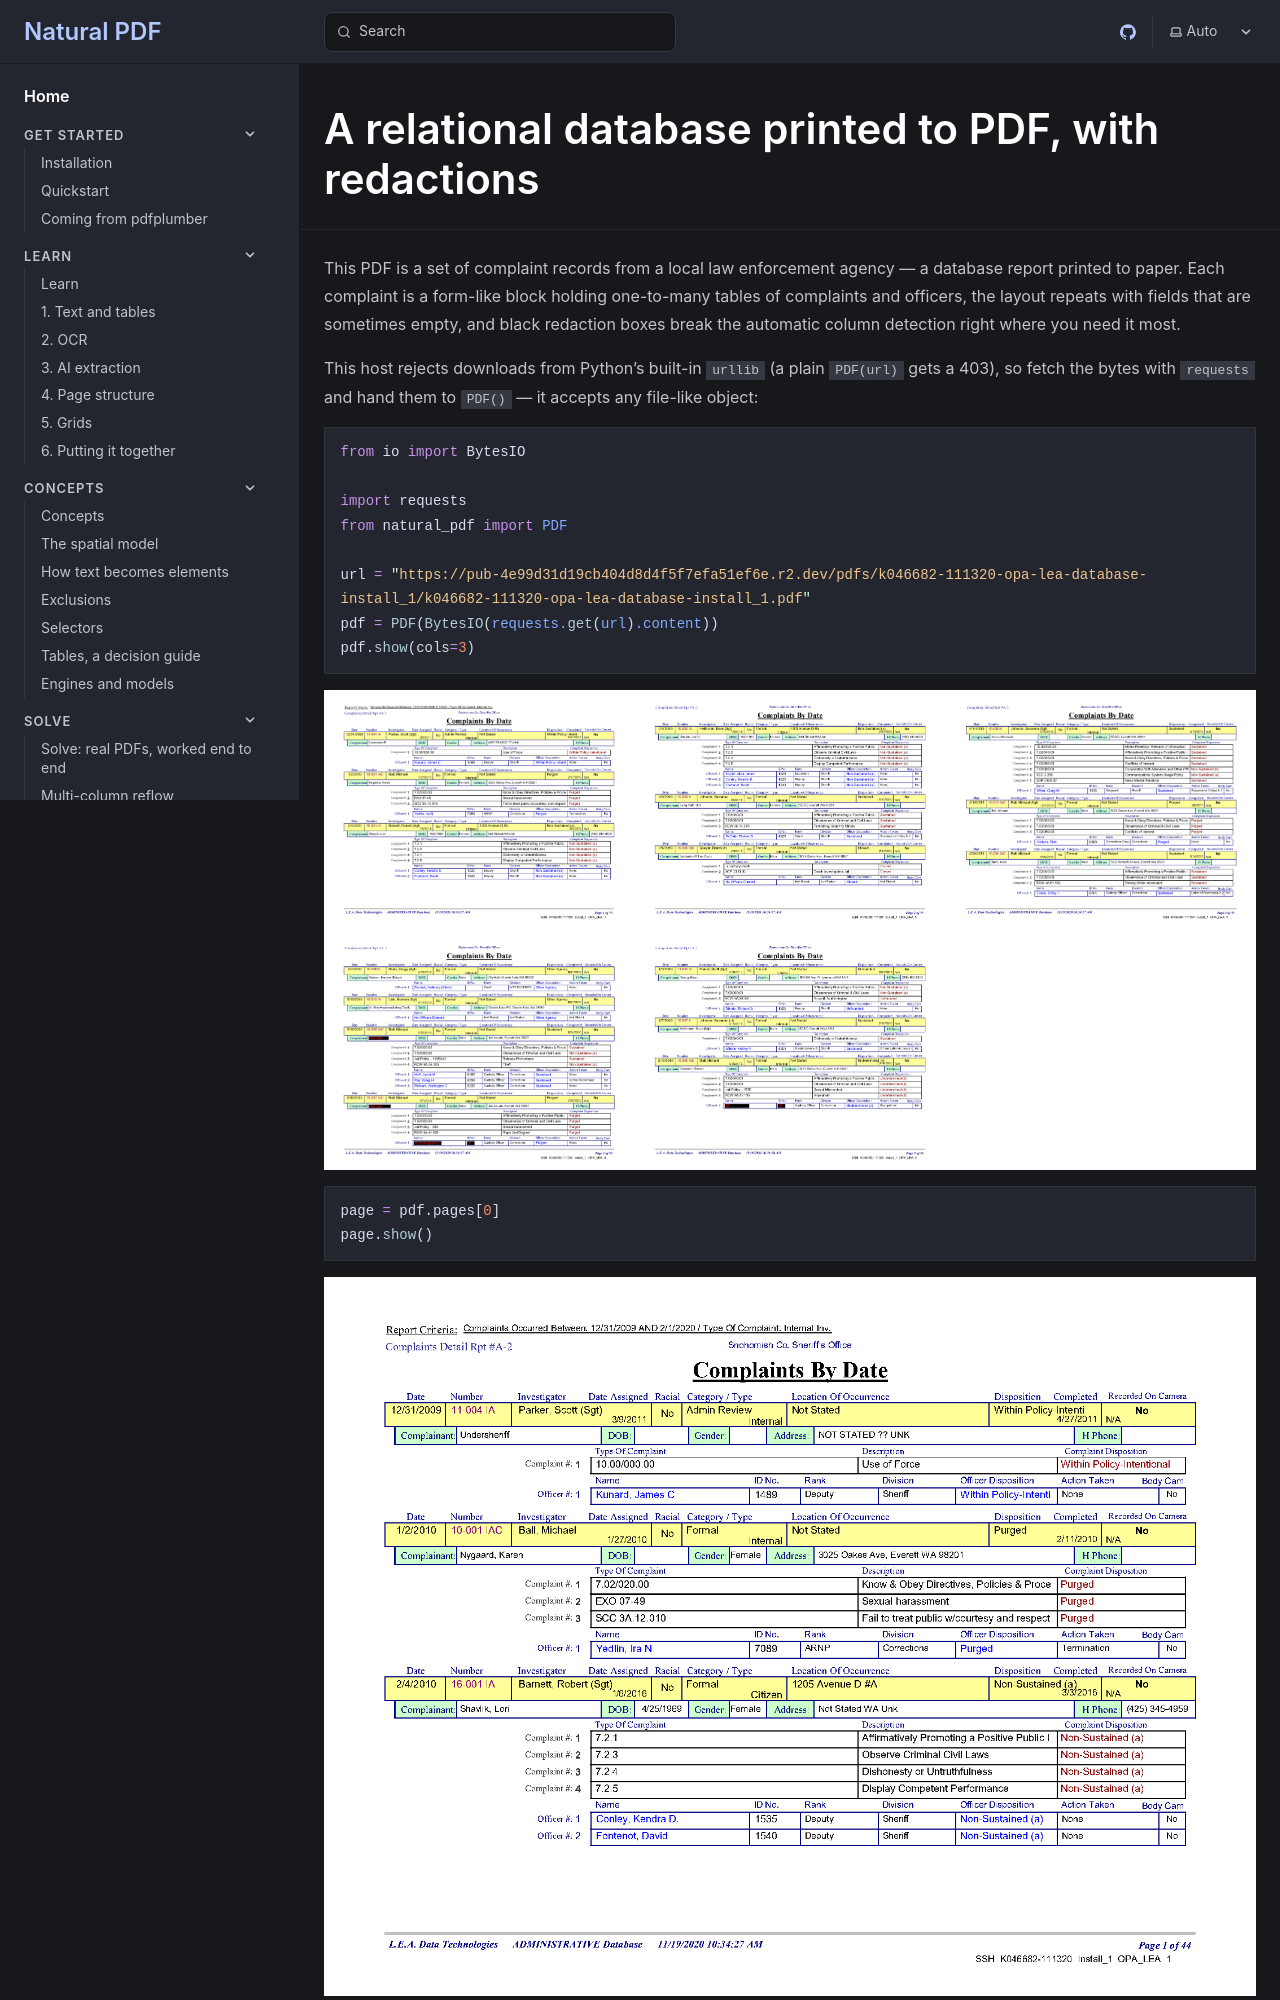

repository: jsoma/natural-pdf · page: solve/complaint-database-printout/index.html · generator: mkdocs

---
fixture: https://pub-4e99d31d19cb404d8d4f5f7efa51ef6e.r2.dev/pdfs/k046682-111320-opa-lea-database-install_1/k046682-111320-opa-lea-database-install_1.pdf
tier: nightly
thumbnail: 1
---

# A relational database printed to PDF, with redactions

This PDF is a set of complaint records from a local law enforcement agency — a database report printed to paper. Each complaint is a form-like block holding one-to-many tables of complaints and officers, the layout repeats with fields that are sometimes empty, and black redaction boxes break the automatic column detection right where you need it most.

This host rejects downloads from Python's built-in `urllib` (a plain `PDF(url)` gets a 403), so fetch the bytes with `requests` and hand them to `PDF()` — it accepts any file-like object:

```python
from io import BytesIO

import requests
from natural_pdf import PDF

url = "https://pub-4e99d31d19cb404d8d4f5f7efa51ef6e.r2.dev/pdfs/k046682-111320-opa-lea-database-install_1/k046682-111320-opa-lea-database-install_1.pdf"
pdf = PDF(BytesIO(requests.get(url).content))
pdf.show(cols=3)
```
